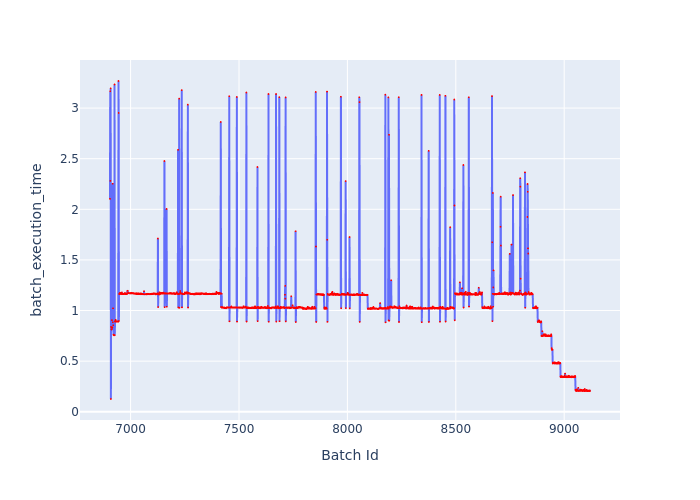

Data behind this chart, as committed beside it:
Batch Id, batch_execution_time
6905, 2.103
6906, 3.166
6907, 2.281
6908, 3.194
6909, 0.126
6910, 0.8375
6911, 0.8144
6912, 0.8127
6913, 0.8147
6914, 0.9053
6915, 0.8299
6916, 0.8329
6917, 2.253
6918, 0.8851
6919, 1.022
6920, 0.855
6921, 0.7606
6922, 0.7623
6923, 0.7551
6924, 0.7578
6925, 0.7552
6926, 3.233
6927, 0.7563
6928, 0.8907
6929, 0.8996
6930, 0.8931
6931, 0.9078
6932, 0.8892
6933, 0.8917
6934, 0.8896
6935, 0.8896
6936, 0.8902
6937, 0.8919
6938, 0.89
6939, 0.8907
6940, 0.8917
6941, 0.8889
6942, 0.8907
6943, 0.8889
6944, 3.268
6945, 2.952
6946, 0.8964
6947, 1.164
6948, 1.164
6949, 1.164
6950, 1.173
6951, 1.164
6952, 1.175
6953, 1.166
6954, 1.165
6955, 1.163
6956, 1.166
6957, 1.163
6958, 1.165
6959, 1.169
6960, 1.178
6961, 1.164
6962, 1.164
6963, 1.166
6964, 1.164
... 2,155 more rows
